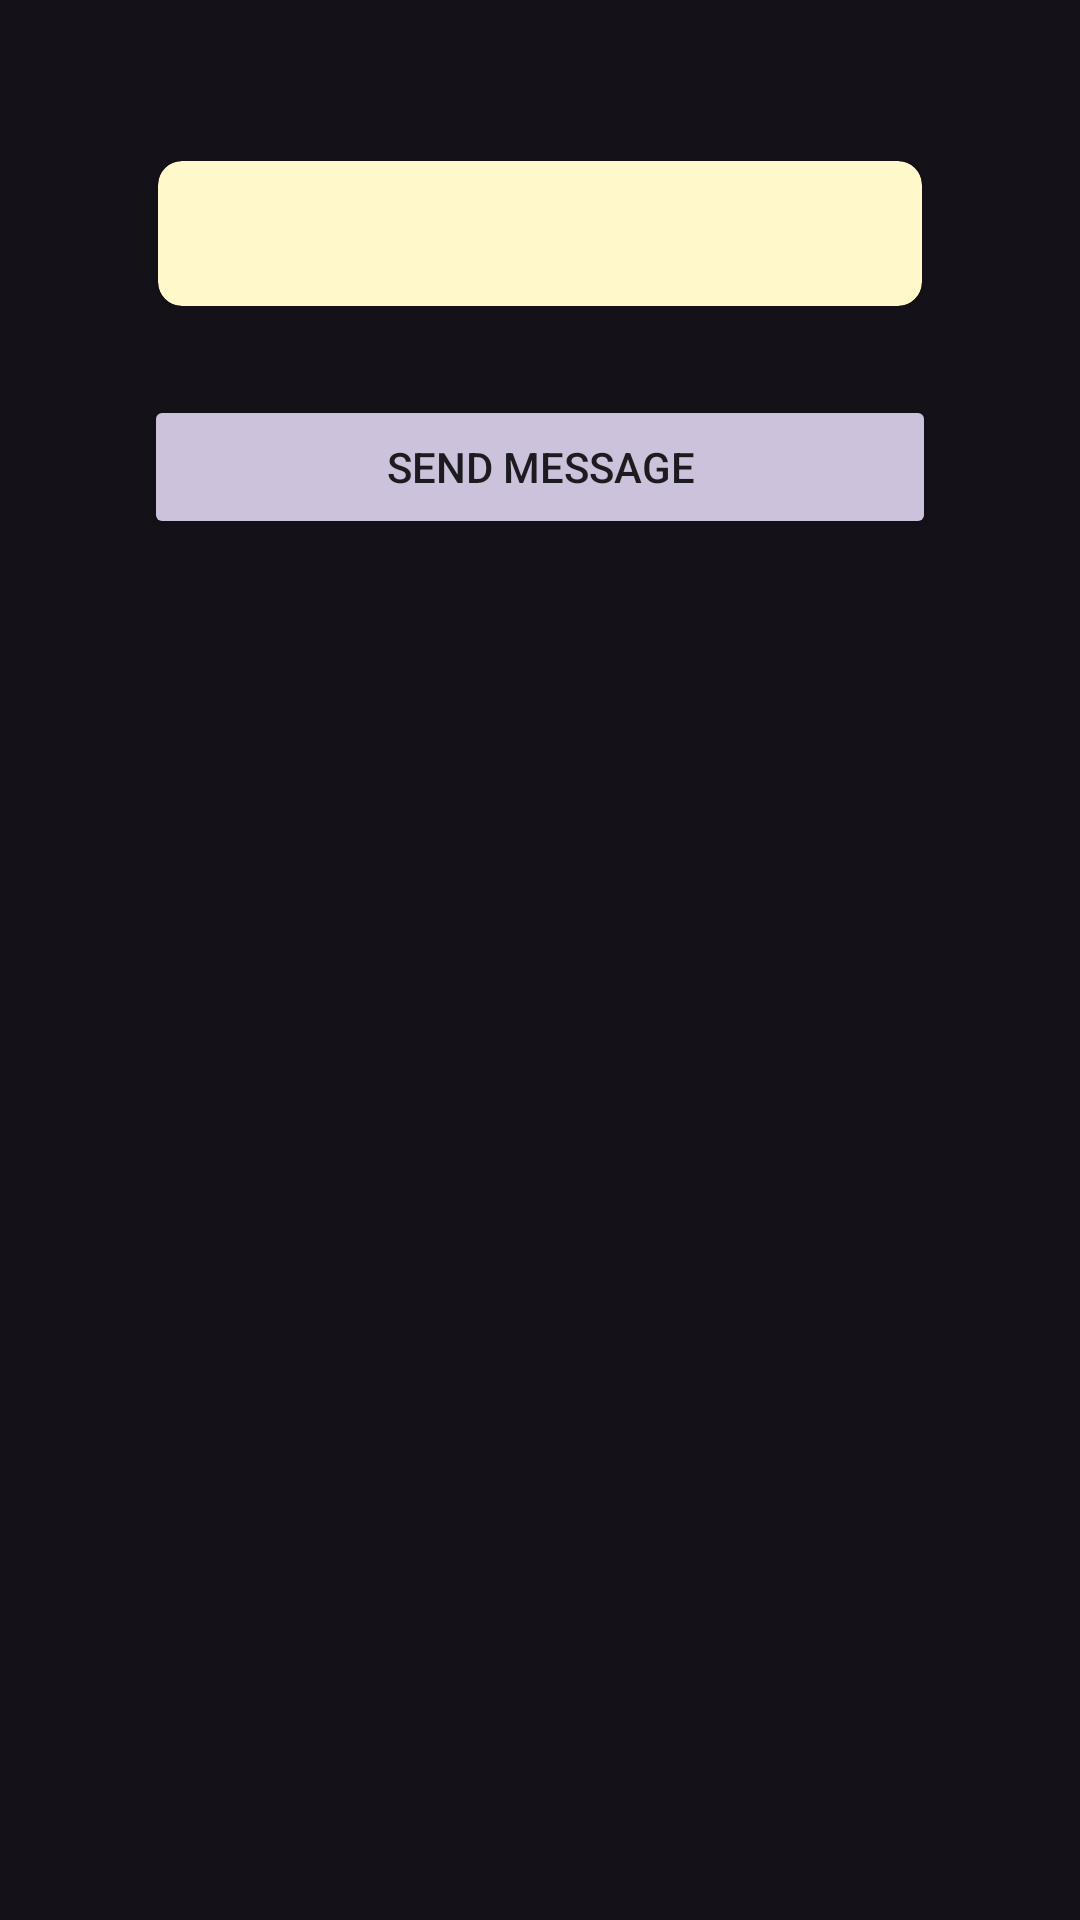

The Android layout XML behind this screen, and the referenced resources:
<!-- AndroidManifest.xml: application theme Theme.SelfPromoApp -->
<!-- res/layout/activity_preview.xml -->
<?xml version="1.0" encoding="utf-8"?>
<LinearLayout xmlns:android="http://schemas.android.com/apk/res/android"
    xmlns:app="http://schemas.android.com/apk/res-auto"
    xmlns:tools="http://schemas.android.com/tools"
    android:layout_width="match_parent"
    android:layout_height="match_parent"
    android:orientation="vertical"
    android:padding="48dp">

    <androidx.cardview.widget.CardView
        android:layout_width="match_parent"
        android:layout_height="wrap_content"
        app:cardBackgroundColor="#FFF8CB"
        app:cardCornerRadius="8dp"
        app:cardUseCompatPadding="true">

        <TextView
            android:id="@+id/text_view_message"
            android:layout_width="match_parent"
            android:layout_height="wrap_content"
            android:layout_margin="12dp"
            android:fontFamily="sans-serif-light"
            android:textColor="#212121"
            android:textSize="18sp"
            tools:text="This is a long message. I wanna make sure that I style it perfectly. Let's go! It goes onto multiple lines!" />

    </androidx.cardview.widget.CardView>

    <Button
        android:id="@+id/button_send_message"
        style="@style/Widget.AppCompat.Button.Colored"
        android:layout_width="match_parent"
        android:layout_height="wrap_content"
        android:layout_marginTop="24dp"
        android:text="@string/button_text_send_message" />

</LinearLayout>
<!-- resources referenced by this layout -->
<resources>
  <string name="button_text_send_message">Send Message</string>
  <style name="Theme.SelfPromoApp" parent="Base.Theme.SelfPromoApp" />
  <style name="Base.Theme.SelfPromoApp" parent="Theme.Material3.Dark.NoActionBar">
          
          
      </style>
</resources>
